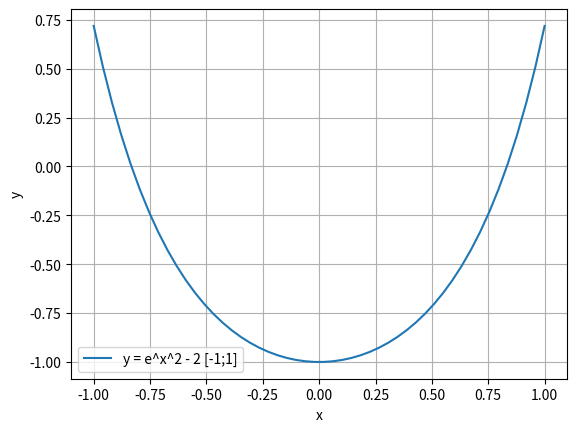

Write Python code to recreate this figure.
import numpy as n
import matplotlib.pyplot as mat
from scipy import optimize


def f(param):
    return n.exp(param ** 2) - 2


mat.xlabel("x")
mat.ylabel("y")

x = n.linspace(-1, 1, 50)
y = n.exp(x * x) - 2

mat.plot(x, y, label="у = e^x^2 - 2 [-1;1]")

mat.grid()
mat.legend()
mat.show()
bounds = (-1, 1)

res = optimize.minimize_scalar(f, bounds=bounds, method='bounded')

print("Solution with minimize_scalar: ")
print(res)


def a1(x1, x2):
    return (f(x2) - f(x1)) / (x2 - x1)


def a2(x1, x2, x3):
    return (1 / (x3 - x2)) * (((f(x3) - f(x1)) / (x3 - x1)) - a1(x1, x2))


eps = 0.001
x1 = -1
h = 1
i = 0

#крок 1
x2 = x1 + h

#крок 2 та 3
if f(x1) > f(x2):
    x3 = x1 + 2 * h
else:
    x3 = x1 - h

#крок 4
if f(x1) > f(x2):
    xmin = x2
else:
    xmin = x1

if f(xmin) > f(x3):
    xmin = x3

#крок 5
#для знаходження квадратичної аппроксимації використувуємо коефіцієнти полінома а1 та а2 за формулами у функціях
xx = ((x2 - x1) / 2) - a1(x1, x2) / 2 * a2(x1, x2, x3)

if abs(xx - xmin) > eps:
    while abs(xx - xmin) >= eps or abs(f(xx) - f(xmin)) > eps: #крок 6 виконуэться у циклі кожну ітерацію
        i = i + 1
        if f(xmin) > f(xx):
            x1 = xx
        else:
            x1 = xmin
        h = h / 2
        x2 = x1 + h
        if f(x1) > f(x2):
            x3 = x1 + 2 * h
        else:
            x3 = x1 - h

        if f(x1) > f(x2):
            xmin = x2
        else:
            xmin = x1

        if f(xmin) > f(x3):
            xmin = x3

        xx = ((x2 - x1) / 2) - a1(x1, x2) / 2 * a2(x1, x2, x3)


print("Realization")
print(f(xx), xx, "Number of iteration:", i)
